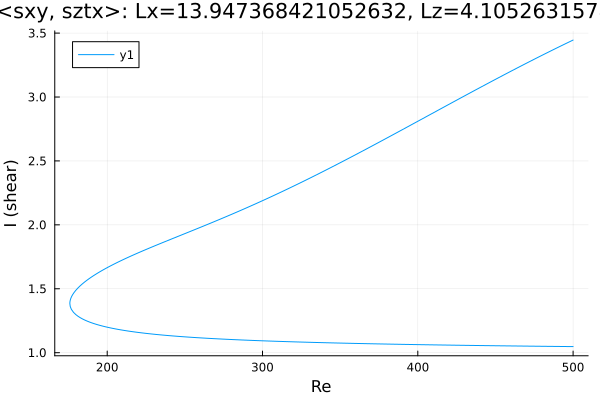

Source data for this figure (header and first rows):
Re, shear
500.0, 3.445
499.1, 3.44
497.6, 3.432
496.2, 3.423
494.8, 3.415
493.4, 3.407
492, 3.398
490.6, 3.39
489.2, 3.382
487.7, 3.373
486.3, 3.365
484.9, 3.356
483.5, 3.347
482.1, 3.339
480.7, 3.33
479.3, 3.322
477.8, 3.313
476.4, 3.304
475, 3.296
473.6, 3.287
472.2, 3.278
470.8, 3.269
469.4, 3.261
467.9, 3.252
466.5, 3.243
465.1, 3.234
463.7, 3.225
462.3, 3.216
460.9, 3.207
459.5, 3.198
458, 3.189
456.6, 3.18
455.2, 3.171
453.8, 3.162
452.4, 3.153
451, 3.144
449.6, 3.135
448.1, 3.126
446.7, 3.117
445.3, 3.108
443.9, 3.099
442.5, 3.09
441.1, 3.08
439.7, 3.071
438.2, 3.062
436.8, 3.053
435.4, 3.044
434, 3.034
432.6, 3.025
431.2, 3.016
429.8, 3.006
428.3, 2.997
426.9, 2.988
425.5, 2.979
424.1, 2.969
422.7, 2.96
421.3, 2.951
419.9, 2.941
418.4, 2.932
417, 2.923
... 464 more rows
